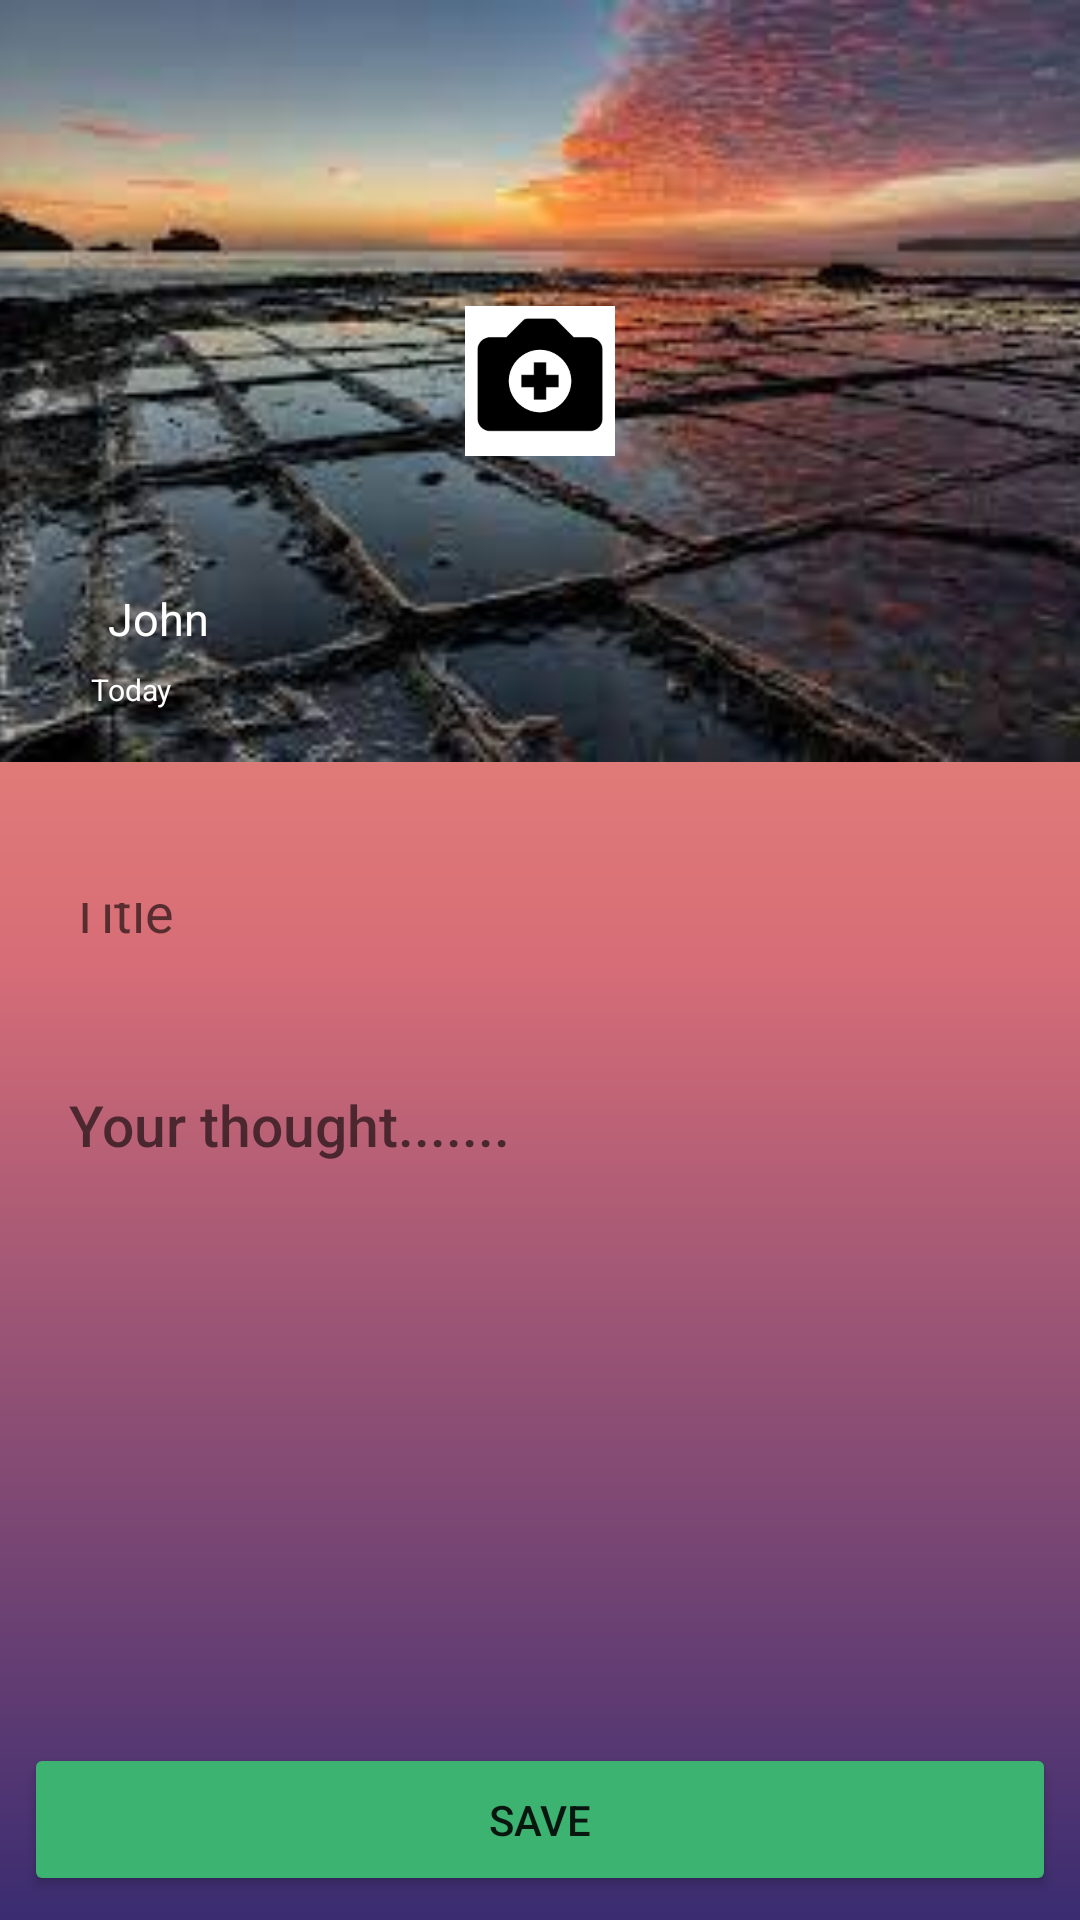

Here is an Android app screen rendered from its layout file. Give the layout XML and the strings, colors and styles it references.
<!-- AndroidManifest.xml: application theme Theme.Journal -->
<!-- res/layout/activity_post_journal.xml -->
<?xml version="1.0" encoding="utf-8"?>
<androidx.constraintlayout.widget.ConstraintLayout xmlns:android="http://schemas.android.com/apk/res/android"
    xmlns:app="http://schemas.android.com/apk/res-auto"
    xmlns:tools="http://schemas.android.com/tools"
    android:layout_width="match_parent"
    android:background="@drawable/gradient_bg"
    android:layout_height="match_parent"
    tools:context=".PostJournalActivity">


    <ImageView
        android:id="@+id/post_imageView"
        android:layout_width="match_parent"
        android:layout_height="254dp"
        android:scaleType="centerCrop"
        android:src="@drawable/nature2"
        app:layout_constraintEnd_toEndOf="parent"
        app:layout_constraintHorizontal_bias="0.0"
        app:layout_constraintStart_toStartOf="parent"
        app:layout_constraintTop_toTopOf="parent" />

    <ImageView
        android:id="@+id/post_camera_btn"
        android:layout_width="50dp"
        android:layout_height="50dp"
        android:clickable="true"
        android:contextClickable="true"
        app:layout_constraintBottom_toBottomOf="@+id/post_imageView"
        app:layout_constraintEnd_toEndOf="@+id/post_imageView"
        app:layout_constraintStart_toStartOf="@+id/post_imageView"
        app:layout_constraintTop_toTopOf="@+id/post_imageView"
        app:srcCompat="@drawable/img" />

    <TextView
        android:id="@+id/post_username_textview"
        android:layout_width="100dp"
        android:layout_height="27dp"
        android:layout_marginStart="8dp"
        android:layout_marginTop="196dp"
        android:text="John"
        android:textAppearance="@style/TextAppearance.AppCompat.Display1"
        android:textColor="@color/white"
        android:textSize="15sp"
        app:layout_constraintEnd_toEndOf="@+id/post_imageView"
        app:layout_constraintHorizontal_bias="0.111"
        app:layout_constraintStart_toStartOf="parent"
        app:layout_constraintTop_toTopOf="@+id/post_imageView" />

    <TextView
        android:id="@+id/post_date_textview"
        android:layout_width="wrap_content"
        android:layout_height="wrap_content"
        android:layout_marginStart="8dp"
        android:text="Today"
        android:textColor="@color/white"
        android:textSize="10sp"
        app:layout_constraintEnd_toEndOf="@+id/post_imageView"
        app:layout_constraintHorizontal_bias="0.069"
        app:layout_constraintStart_toStartOf="@+id/post_imageView"
        app:layout_constraintTop_toBottomOf="@+id/post_username_textview" />

    <EditText
        android:id="@+id/post_description_et"
        android:layout_width="0dp"
        android:layout_height="45dp"
        android:layout_marginStart="8dp"
        android:layout_marginTop="32dp"
        android:layout_marginEnd="8dp"
        android:padding="15dp"
        android:background="@drawable/input_outline"
        android:ems="10"
        android:hint="@string/your_title"
        android:inputType="textPersonName"
        app:layout_constraintEnd_toEndOf="parent"
        app:layout_constraintHorizontal_bias="0.0"
        app:layout_constraintStart_toStartOf="parent"
        app:layout_constraintTop_toBottomOf="@+id/post_imageView" />

    <EditText
        android:id="@+id/post_thoughts_et"
        android:layout_width="0dp"
        android:layout_height="100dp"
        android:layout_marginStart="8dp"
        android:layout_marginTop="16dp"
        android:layout_marginEnd="8dp"
        android:gravity="clip_horizontal"
        android:padding="15dp"
        android:ems="10"
        android:hint="@string/your_thoughts"
        android:textSize="19sp"
        android:inputType="textMultiLine"
        android:background="@drawable/input_outline"
        android:textAppearance="@style/TextAppearance.AppCompat.Body2"
        app:layout_constraintEnd_toEndOf="parent"
        app:layout_constraintHorizontal_bias="0.497"
        app:layout_constraintStart_toStartOf="parent"
        app:layout_constraintTop_toBottomOf="@+id/post_description_et" />

    <ProgressBar
        android:id="@+id/post_progressbar"
        style="?android:attr/progressBarStyle"
        android:layout_width="wrap_content"
        android:layout_height="wrap_content"
        android:layout_marginStart="8dp"
        android:layout_marginTop="50dp"
        android:indeterminate="true"
        android:indeterminateTint="#ffa500"
        android:visibility="invisible"
        app:layout_constraintEnd_toEndOf="parent"
        app:layout_constraintStart_toStartOf="parent"
        app:layout_constraintTop_toBottomOf="@+id/post_thoughts_et" />

    <Button
        android:id="@+id/post_save_btn"
        android:layout_width="0dp"
        android:layout_height="wrap_content"
        android:layout_marginStart="8dp"
        android:layout_marginEnd="8dp"
        android:layout_marginBottom="8dp"
        android:backgroundTint="#3cb371"
        android:padding="16dp"
        android:text="@string/save_btn"
        app:layout_constraintBottom_toBottomOf="parent"
        app:layout_constraintEnd_toEndOf="parent"
        app:layout_constraintHorizontal_bias="0.0"
        app:layout_constraintStart_toStartOf="parent" />


</androidx.constraintlayout.widget.ConstraintLayout>
<!-- resources referenced by this layout -->
<resources>
  <color name="white">#FFFFFFFF</color>
  <!-- drawable gradient_bg (drawable) -->
  <?xml version="1.0" encoding="utf-8"?>
  <shape xmlns:android="http://schemas.android.com/apk/res/android"
      android:shape="rectangle">
      <gradient
          android:startColor="@color/startgcolor"
          android:centerColor="@color/centergcolor"
          android:endColor="@color/endgcolor"
          android:angle="90"
          />
  
  
  </shape>
  <!-- drawable img: png bitmap (drawable, 2839 bytes) -->
  <!-- drawable input_outline (drawable) -->
  <?xml version="1.0" encoding="utf-8"?>
  <shape xmlns:android="http://schemas.android.com/apk/res/android"
  
      >
  
      <stroke
          android:color="@android:color/transparent"
          android:width="1dp"/>
  
      <corners
          android:radius="6dp"/>
  
  
  
  </shape>
  <!-- drawable nature2: jpg bitmap (drawable, 9625 bytes) -->
  <string name="save_btn">save</string>
  <string name="your_thoughts">Your thought.......</string>
  <string name="your_title">Title</string>
  <style name="Theme.Journal" parent="Theme.MaterialComponents.Light.DarkActionBar">
          
          <item name="colorPrimary">@color/purple_500</item>
          <item name="colorPrimaryVariant">@color/purple_700</item>
          <item name="colorOnPrimary">@color/white</item>
          
          <item name="colorSecondary">@color/teal_200</item>
          <item name="colorSecondaryVariant">@color/teal_700</item>
          <item name="colorOnSecondary">@color/black</item>
           Status bar color.
          <item name="android:statusBarColor" tools:targetApi="l">?attr/colorPrimaryVariant</item>
           Customize your theme here.
  
  
  
      </style>
  <color name="startgcolor">#3a2c71</color>
  <color name="centergcolor">#d76d77</color>
  <color name="endgcolor">#ffaf7b</color>
  <color name="purple_500">@color/endgcolor</color>
      //top status bar
  <color name="purple_700">@color/endgcolor</color>
  <color name="teal_200">#FF03DAC5</color>
  <color name="teal_700">#FF018786</color>
  <color name="black">#FF000000</color>
</resources>
